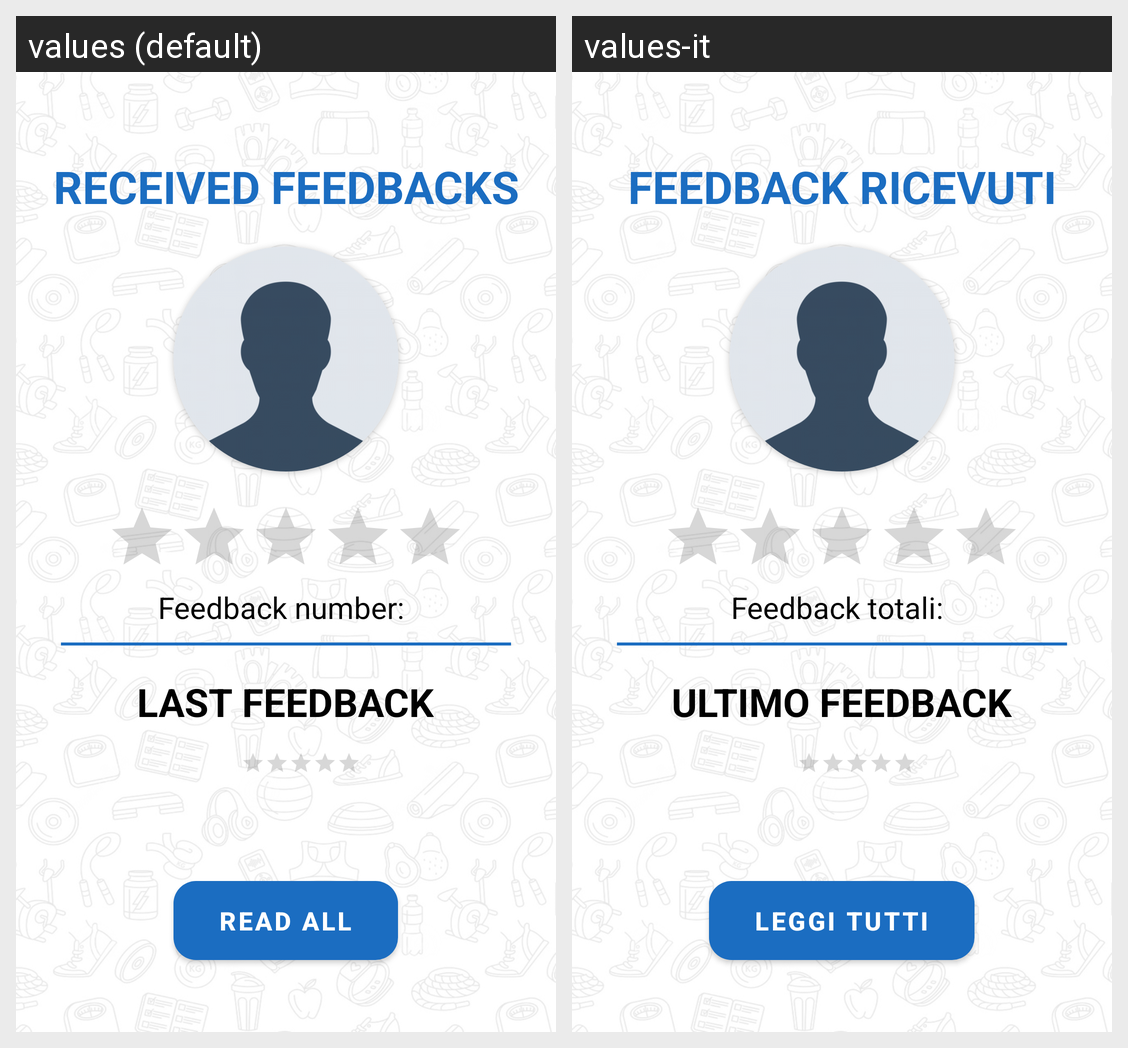

Translations of the strings shown on this Android screen, per locale in the grid:
Android screen res/layout/coach_feedbacks_fragment.xml rendered under 2 locales, left to right: values (default), values-it. Device: Nexus 5 (rendered at 1080×1920; each locale shown at half size, 540×960, under a caption strip naming it); theme Theme.WeFit.
Strings drawn on this screen, with the default value and each locale's value (text and hints the layout hard-codes, and strings that could not be matched under every locale, appear in the picture but are not listed):

received_feedbacks
  values: RECEIVED FEEDBACKS
  values-it: FEEDBACK RICEVUTI

feedback_number
  values: Feedback number:
  values-it: Feedback totali:

feedback_tab_title
  values: LAST FEEDBACK
  values-it: ULTIMO FEEDBACK

read_all
  values: Read all
  values-it: Leggi tutti
